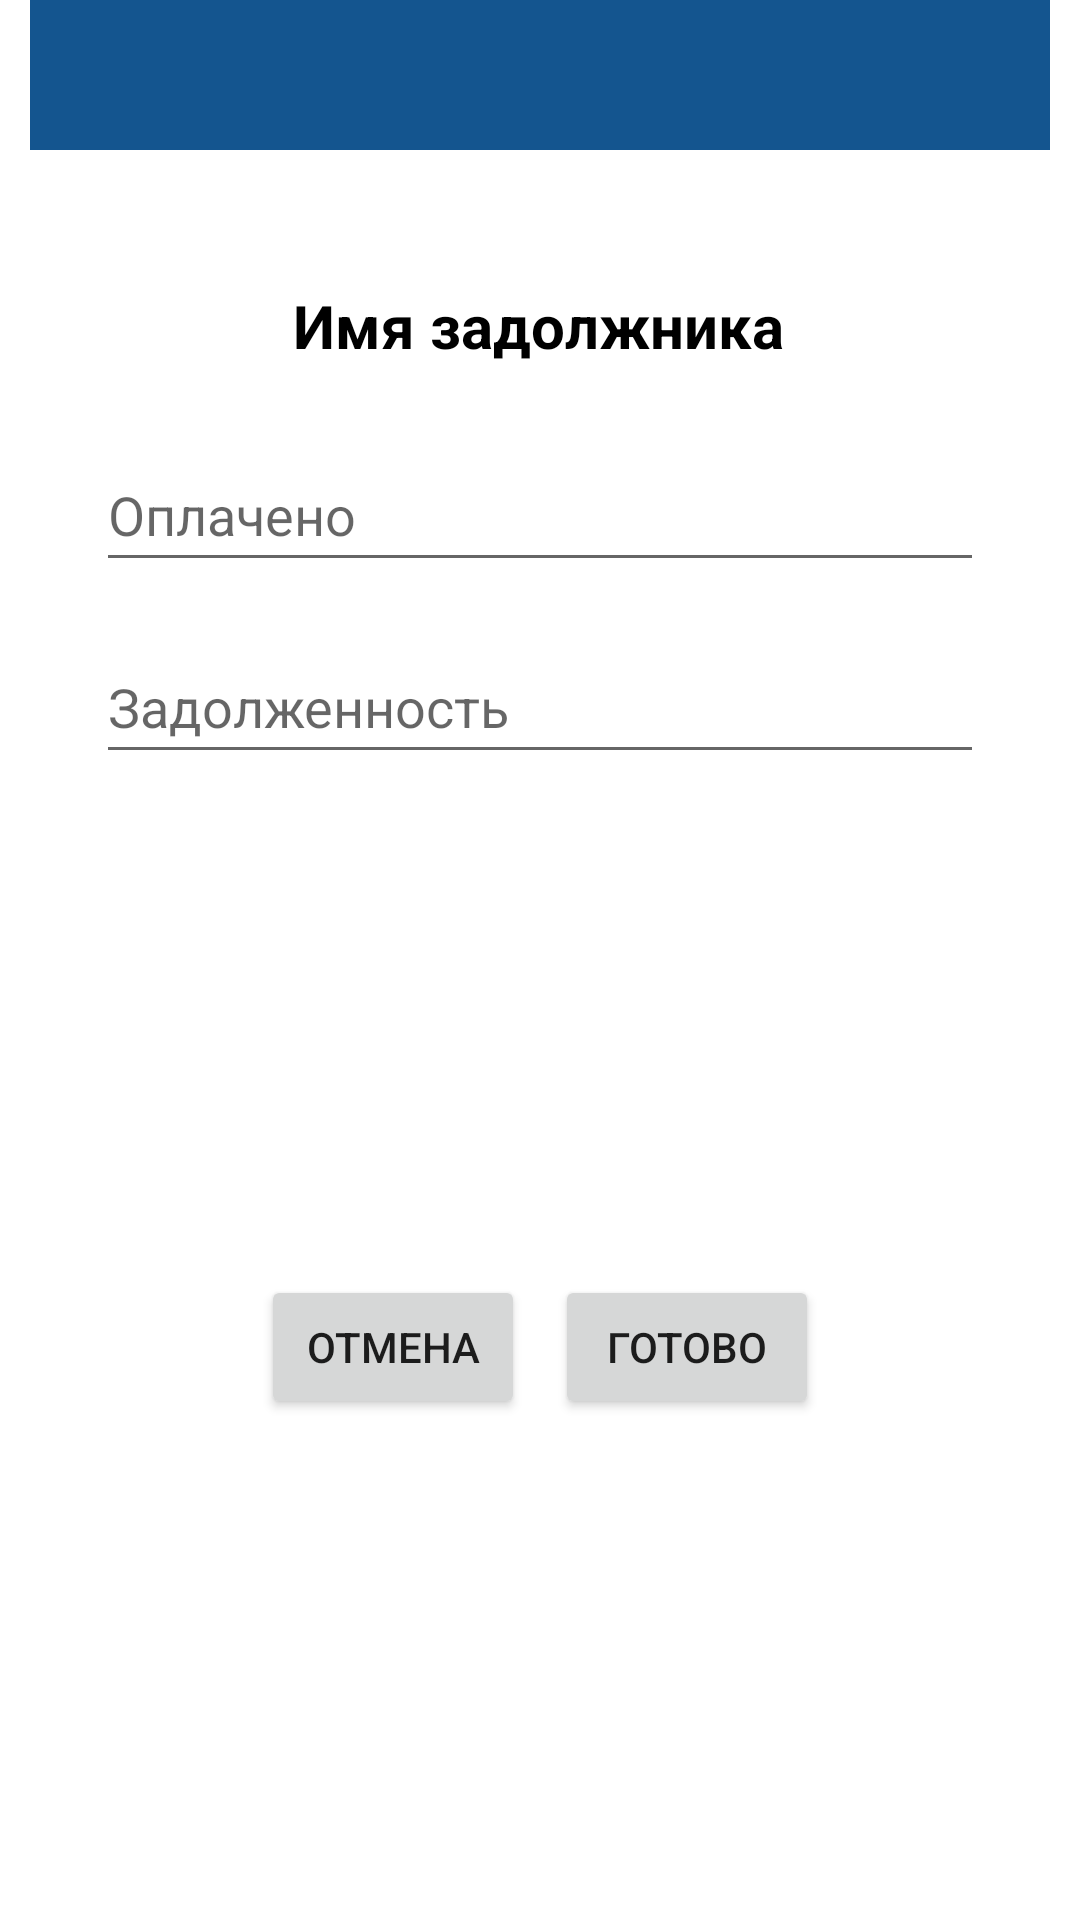

Android layout source for this screen:
<!-- AndroidManifest.xml: application theme Theme.Shop -->
<!-- res/layout/edit_debtor_dialog.xml -->
<?xml version="1.0" encoding="utf-8"?>
<androidx.constraintlayout.widget.ConstraintLayout xmlns:android="http://schemas.android.com/apk/res/android"
    xmlns:app="http://schemas.android.com/apk/res-auto"
    xmlns:tools="http://schemas.android.com/tools"
    android:layout_width="wrap_content"
    android:layout_height="wrap_content"
    android:layout_gravity="center">

    <LinearLayout
        android:id="@+id/linearLayout"
        android:layout_width="340dp"
        android:layout_height="50dp"
        android:background="#14558F"
        android:gravity="center"
        android:orientation="horizontal"
        app:layout_constraintEnd_toEndOf="parent"
        app:layout_constraintStart_toStartOf="parent"
        app:layout_constraintTop_toTopOf="parent">

    </LinearLayout>

    <TextView
        android:id="@+id/debtorName"
        android:layout_width="wrap_content"
        android:layout_height="wrap_content"
        android:layout_marginTop="45dp"
        android:layout_weight="1"
        android:text="@string/nameDebtor"
        android:textColor="#000000"
        android:textSize="20sp"
        android:textStyle="bold"
        app:layout_constraintEnd_toEndOf="parent"
        app:layout_constraintHorizontal_bias="0.498"
        app:layout_constraintStart_toStartOf="parent"
        app:layout_constraintTop_toBottomOf="@+id/linearLayout" />

    <EditText
        android:id="@+id/edPaid"
        android:layout_width="0dp"
        android:layout_height="wrap_content"
        android:layout_marginStart="32dp"
        android:layout_marginTop="24dp"
        android:layout_marginEnd="32dp"
        android:ems="10"
        android:hint="@string/paid"
        android:importantForAutofill="no"
        android:inputType="number"
        android:minHeight="48dp"
        app:layout_constraintEnd_toEndOf="parent"
        app:layout_constraintStart_toStartOf="parent"
        app:layout_constraintTop_toBottomOf="@+id/debtorName"
        tools:ignore="TextContrastCheck" />

    <EditText
        android:id="@+id/edDebt"
        android:layout_width="0dp"
        android:layout_height="wrap_content"
        android:layout_marginTop="16dp"
        android:ems="10"
        android:hint="@string/arrears"
        android:importantForAutofill="no"
        android:inputType="number"
        android:minHeight="48dp"
        app:layout_constraintEnd_toEndOf="@+id/edPaid"
        app:layout_constraintStart_toStartOf="@+id/edPaid"
        app:layout_constraintTop_toBottomOf="@+id/edPaid"
        tools:ignore="TextContrastCheck" />

    <LinearLayout
        android:layout_width="match_parent"
        android:layout_height="wrap_content"
        android:layout_marginTop="24dp"
        android:layout_marginBottom="24dp"
        android:gravity="center"
        android:orientation="horizontal"
        app:layout_constraintBottom_toBottomOf="parent"
        app:layout_constraintEnd_toEndOf="parent"
        app:layout_constraintStart_toStartOf="parent"
        app:layout_constraintTop_toBottomOf="@+id/edDebt">

        <Button
            android:id="@+id/cancel"
            android:layout_width="wrap_content"
            android:layout_height="wrap_content"
            android:layout_marginEnd="5dp"
            android:text="@string/cancel" />

        <Button
            android:id="@+id/done"
            android:layout_width="wrap_content"
            android:layout_height="wrap_content"
            android:layout_marginStart="5dp"
            android:text="@string/done" />
    </LinearLayout>

</androidx.constraintlayout.widget.ConstraintLayout>
<!-- resources referenced by this layout -->
<resources>
  <string name="arrears">Задолженность</string>
  <string name="cancel">Отмена</string>
  <string name="done">Готово</string>
  <string name="nameDebtor">Имя задолжника</string>
  <string name="paid">Оплачено</string>
  <style name="Theme.Shop" parent="Theme.MaterialComponents.Light.DarkActionBar">
          
          <item name="colorPrimary">@color/purple_500</item>
          <item name="colorPrimaryVariant">@color/purple_700</item>
          <item name="colorOnPrimary">@color/white</item>
          
          <item name="colorSecondary">@color/teal_200</item>
          <item name="colorSecondaryVariant">@color/teal_700</item>
          <item name="colorOnSecondary">@color/black</item>
          
          <item name="android:statusBarColor" tools:targetApi="l">?attr/colorPrimaryVariant</item>
          
          <item name="android:windowFullscreen">true</item>
          <item name="windowActionBar">false</item>
          <item name="windowNoTitle">true</item>
          <item name="android:forceDarkAllowed" tools:targetApi="q"> false </item>
      </style>
  <color name="purple_500">#FF6200EE</color>
  <color name="purple_700">#FF3700B3</color>
  <color name="white">#FFFFFFFF</color>
  <color name="teal_200">#FF03DAC5</color>
  <color name="teal_700">#FF018786</color>
  <color name="black">#FF000000</color>
</resources>
